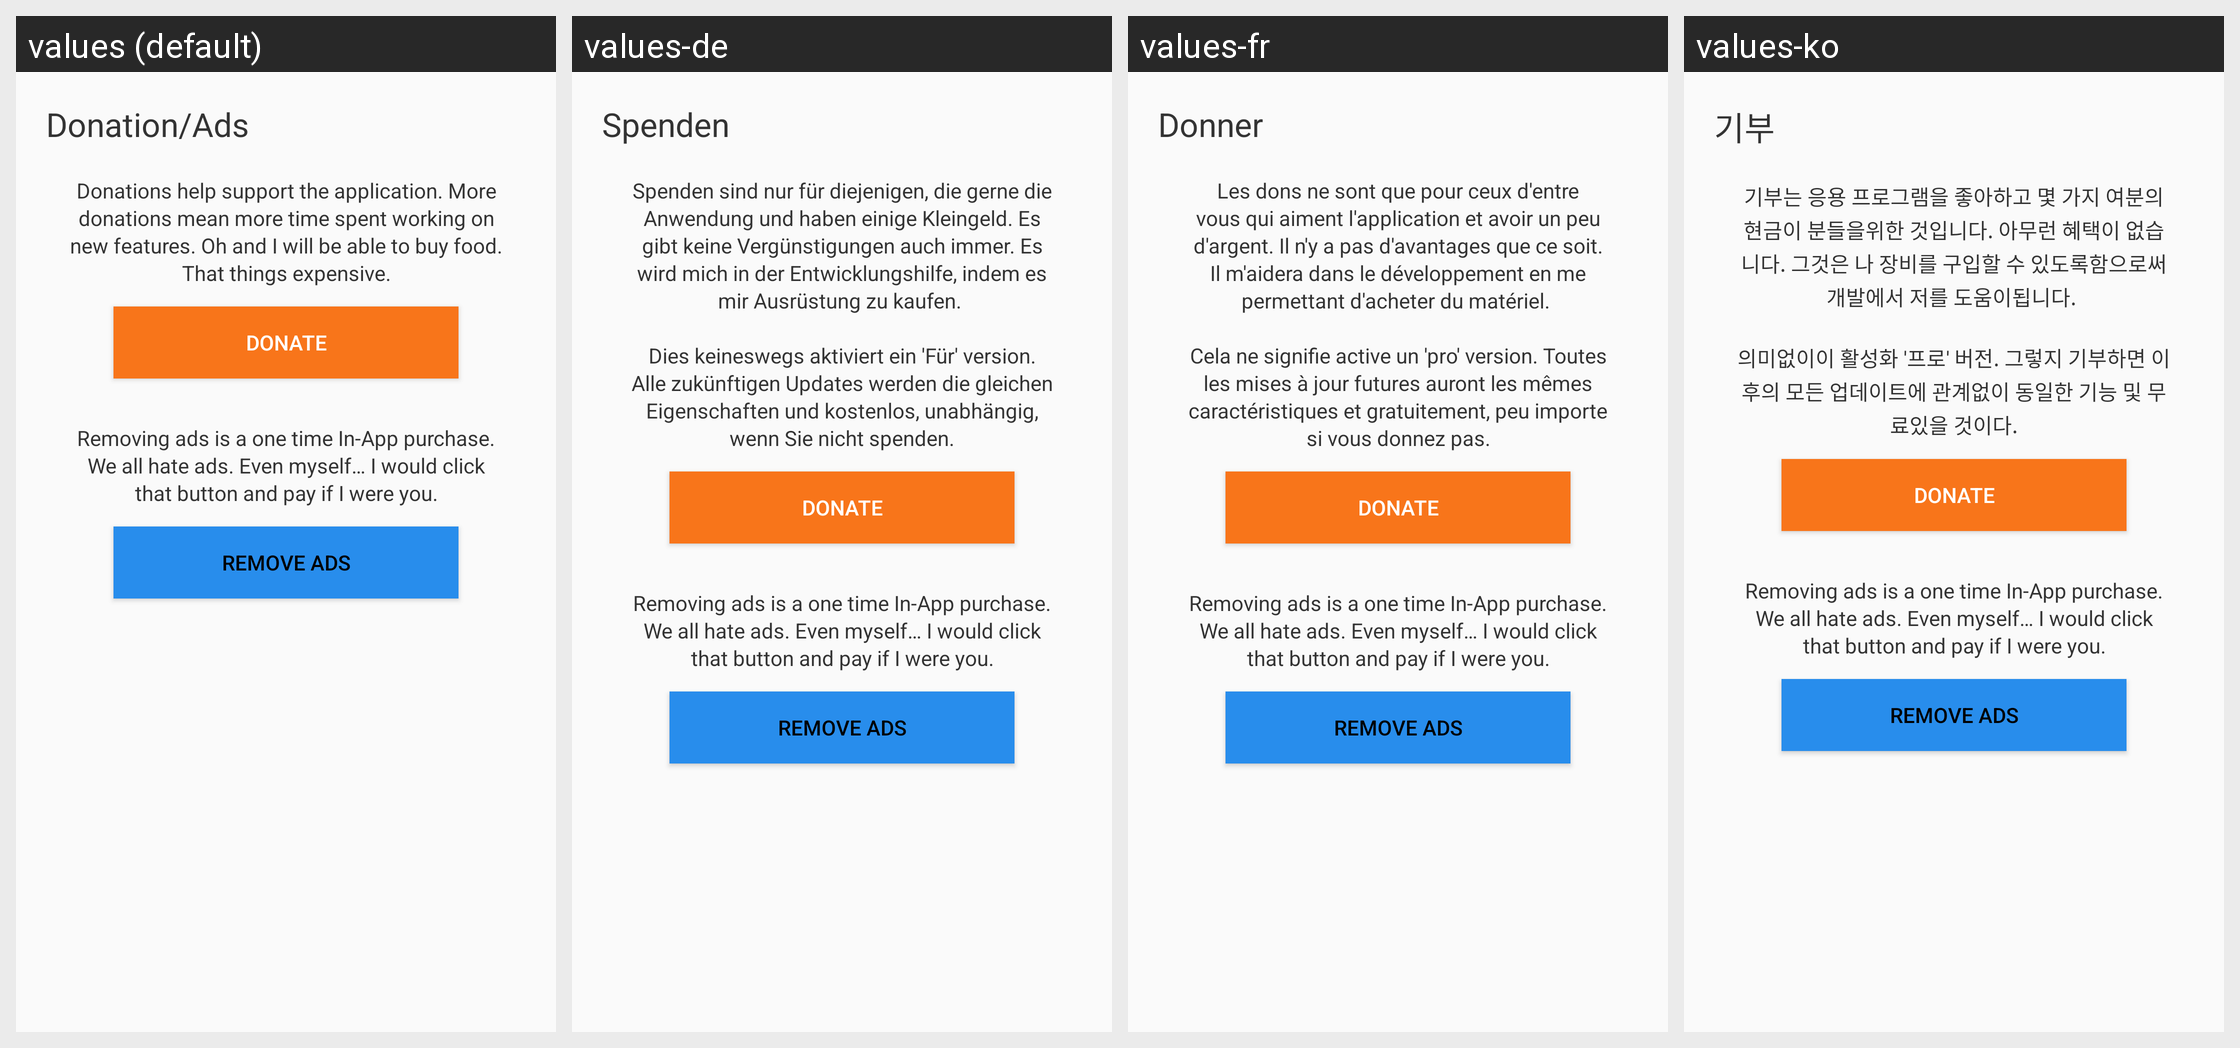

The Android screen above is rendered under several locales of the same app. Produce the string resources it draws, with the default and per-locale values.
Android screen res/layout/donation_layout.xml rendered under 4 locales, left to right: values (default), values-de, values-fr, values-ko. Device: Nexus 5 (rendered at 1080×1920; each locale shown at half size, 540×960, under a caption strip naming it); theme MyTheme.
Other locales in the repository, not shown: values-en-rGB, values-en-rUS, values-es, values-ru.
Strings drawn on this screen, with the default value and each locale's value (text and hints the layout hard-codes, and strings that could not be matched under every locale, appear in the picture but are not listed):

DONATION_AND_ADS
  values: Donation/Ads
  values-de: Spenden
  values-fr: Donner
  values-ko: 기부

donation_explanation
  values: Donations help support the application. More donations mean more time spent working on new features. Oh and I will be able to buy food. That things expensive.
  values-de: Spenden sind nur für diejenigen, die gerne die Anwendung und haben einige Kleingeld. Es gibt keine Vergünstigungen auch immer. Es wird mich in der Entwicklungshilfe, indem es mir Ausrüstung zu kaufen. 
      
      Dies keineswegs aktiviert ein 'Für' version. Alle zukünftigen Updates werden die gleichen Eigenschaften und kostenlos, unabhängig, wenn Sie nicht spenden.
  values-fr: Les dons ne sont que pour ceux d'entre vous qui aiment l'application et avoir un peu d'argent. Il n'y a pas d'avantages que ce soit. Il m'aidera dans le développement en me permettant d'acheter du matériel. 
      
      Cela ne signifie active un 'pro' version. Toutes les mises à jour futures auront les mêmes caractéristiques et gratuitement, peu importe si vous donnez pas.
  values-ko: 기부는 응용 프로그램을 좋아하고 몇 가지 여분의 현금이 분들을위한 것입니다. 아무런 혜택이 없습니다. 그것은 나 장비를 구입할 수 있도록함으로써 개발에서 저를 도움이됩니다. 
      
      의미없이이 활성화 '프로' 버전. 그렇지 기부하면 이후의 모든 업데이트에 관계없이 동일한 기능 및 무료있을 것이다.

donation_button
  values: Donate
  values-de: Donate  [not translated; the default value is used]
  values-fr: Donate  [not translated; the default value is used]
  values-ko: Donate  [not translated; the default value is used]

remove_ads_explanation
  values: Removing ads is a one time In-App purchase. We all hate ads. Even myself… I would click that button and pay if I were you.
  values-de: Removing ads is a one time In-App purchase. We all hate ads. Even myself… I would click that button and pay if I were you.  [not translated; the default value is used]
  values-fr: Removing ads is a one time In-App purchase. We all hate ads. Even myself… I would click that button and pay if I were you.  [not translated; the default value is used]
  values-ko: Removing ads is a one time In-App purchase. We all hate ads. Even myself… I would click that button and pay if I were you.  [not translated; the default value is used]
